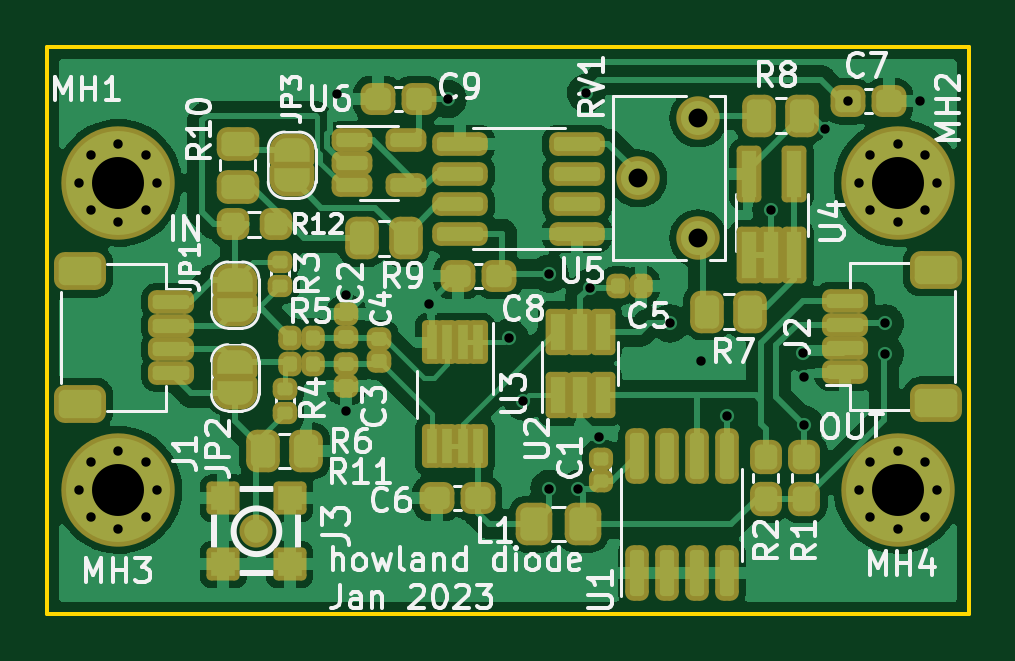
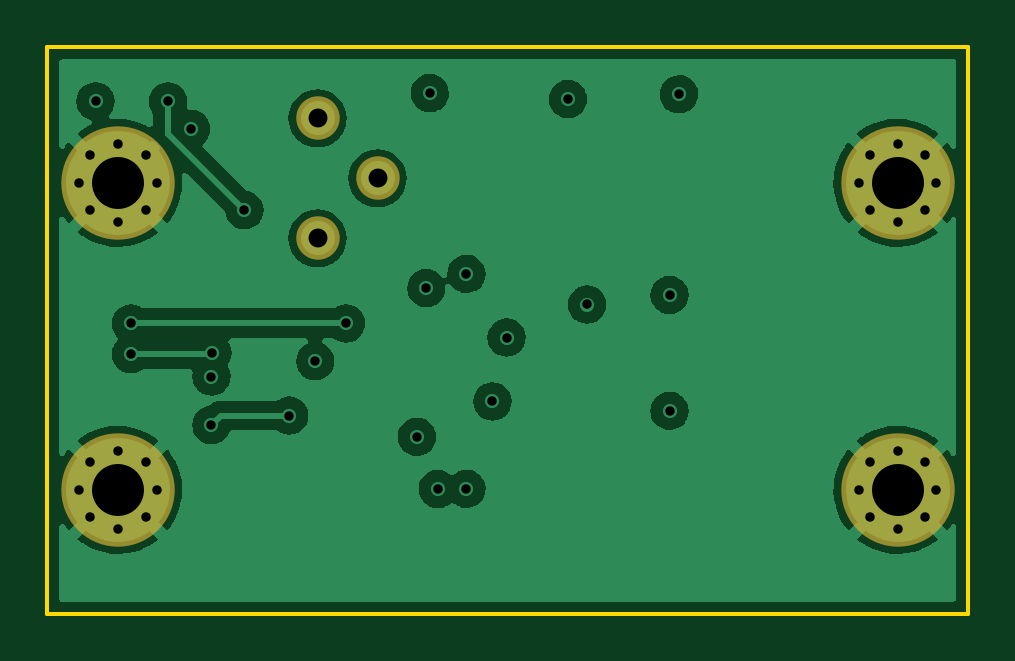
Circuit board: 13 layer files. Board 39.0 x 24.0 mm.
- bottom_copper: howland-CuBottom.gbr (68835 bytes)
- inner_copper: howland-CuIn1.gbr (50936 bytes)
- inner_copper: howland-CuIn2.gbr (53146 bytes)
- top_copper: howland-CuTop.gbr (250139 bytes)
- outline: howland-EdgeCuts.gbr (692 bytes)
- bottom_mask: howland-MaskBottom.gbr (1635 bytes)
- top_mask: howland-MaskTop.gbr (9915 bytes)
- drill: howland-NPTH.drl (293 bytes)
- drill: howland-PTH.drl (1537 bytes)
- paste: howland-PasteBottom.gbr (458 bytes)
- paste: howland-PasteTop.gbr (6435 bytes)
- bottom_silk: howland-SilkBottom.gbr (1638 bytes)
- top_silk: howland-SilkTop.gbr (47946 bytes)

=== bottom_copper: howland-CuBottom.gbr (68835 bytes, source omitted) ===
=== inner_copper: howland-CuIn1.gbr (50936 bytes, source omitted) ===
=== inner_copper: howland-CuIn2.gbr (53146 bytes, source omitted) ===
=== top_copper: howland-CuTop.gbr (250139 bytes, source omitted) ===
=== outline: howland-EdgeCuts.gbr ===
%TF.GenerationSoftware,KiCad,Pcbnew,(6.0.4-0)*%
%TF.CreationDate,2023-02-21T11:46:13-07:00*%
%TF.ProjectId,howland,686f776c-616e-4642-9e6b-696361645f70,rev?*%
%TF.SameCoordinates,Original*%
%TF.FileFunction,Profile,NP*%
%FSLAX46Y46*%
G04 Gerber Fmt 4.6, Leading zero omitted, Abs format (unit mm)*
G04 Created by KiCad (PCBNEW (6.0.4-0)) date 2023-02-21 11:46:13*
%MOMM*%
%LPD*%
G01*
G04 APERTURE LIST*
%TA.AperFunction,Profile*%
%ADD10C,0.150000*%
%TD*%
G04 APERTURE END LIST*
D10*
X100000000Y-78250000D02*
X139000000Y-78250000D01*
X139000000Y-78250000D02*
X139000000Y-102250000D01*
X139000000Y-102250000D02*
X100000000Y-102250000D01*
X100000000Y-102250000D02*
X100000000Y-78250000D01*
M02*

=== bottom_mask: howland-MaskBottom.gbr ===
%TF.GenerationSoftware,KiCad,Pcbnew,(6.0.4-0)*%
%TF.CreationDate,2023-02-21T11:46:13-07:00*%
%TF.ProjectId,howland,686f776c-616e-4642-9e6b-696361645f70,rev?*%
%TF.SameCoordinates,Original*%
%TF.FileFunction,Soldermask,Bot*%
%TF.FilePolarity,Negative*%
%FSLAX46Y46*%
G04 Gerber Fmt 4.6, Leading zero omitted, Abs format (unit mm)*
G04 Created by KiCad (PCBNEW (6.0.4-0)) date 2023-02-21 11:46:13*
%MOMM*%
%LPD*%
G01*
G04 APERTURE LIST*
%ADD10C,1.100000*%
%ADD11C,4.800000*%
%ADD12C,1.840000*%
G04 APERTURE END LIST*
D10*
%TO.C,MH1*%
X101350000Y-84000000D03*
X103000000Y-82350000D03*
X104166726Y-85166726D03*
X104166726Y-82833274D03*
D11*
X103000000Y-84000000D03*
D10*
X104650000Y-84000000D03*
X101833274Y-82833274D03*
X101833274Y-85166726D03*
X103000000Y-85650000D03*
%TD*%
D11*
%TO.C,MH2*%
X136000000Y-84000000D03*
D10*
X137166726Y-82833274D03*
X134350000Y-84000000D03*
X137650000Y-84000000D03*
X137166726Y-85166726D03*
X136000000Y-82350000D03*
X136000000Y-85650000D03*
X134833274Y-85166726D03*
X134833274Y-82833274D03*
%TD*%
%TO.C,MH3*%
X101833274Y-98166726D03*
D11*
X103000000Y-97000000D03*
D10*
X104166726Y-98166726D03*
X101833274Y-95833274D03*
X104166726Y-95833274D03*
X103000000Y-95350000D03*
X104650000Y-97000000D03*
X101350000Y-97000000D03*
X103000000Y-98650000D03*
%TD*%
D11*
%TO.C,MH4*%
X136000000Y-97000000D03*
D10*
X134833274Y-95833274D03*
X134350000Y-97000000D03*
X137650000Y-97000000D03*
X136000000Y-95350000D03*
X137166726Y-98166726D03*
X137166726Y-95833274D03*
X134833274Y-98166726D03*
X136000000Y-98650000D03*
%TD*%
D12*
%TO.C,RV1*%
X127550000Y-86350000D03*
X125010000Y-83810000D03*
X127550000Y-81270000D03*
%TD*%
M02*

=== top_mask: howland-MaskTop.gbr (9915 bytes, source omitted) ===
=== drill: howland-NPTH.drl ===
M48
; DRILL file {KiCad (6.0.4-0)} date Tuesday, February 21, 2023 at 11:46:13 AM
; FORMAT={-:-/ absolute / inch / decimal}
; #@! TF.CreationDate,2023-02-21T11:46:13-07:00
; #@! TF.GenerationSoftware,Kicad,Pcbnew,(6.0.4-0)
; #@! TF.FileFunction,NonPlated,1,4,NPTH
FMAT,2
INCH
%
G90
G05
T0
M30

=== drill: howland-PTH.drl ===
M48
; DRILL file {KiCad (6.0.4-0)} date Tuesday, February 21, 2023 at 11:46:13 AM
; FORMAT={-:-/ absolute / inch / decimal}
; #@! TF.CreationDate,2023-02-21T11:46:13-07:00
; #@! TF.GenerationSoftware,Kicad,Pcbnew,(6.0.4-0)
; #@! TF.FileFunction,Plated,1,4,PTH
FMAT,2
INCH
; #@! TA.AperFunction,Plated,PTH,ViaDrill
T1C0.0157
; #@! TA.AperFunction,Plated,PTH,ComponentDrill
T2C0.0157
; #@! TA.AperFunction,Plated,PTH,ComponentDrill
T3C0.0315
; #@! TA.AperFunction,Plated,PTH,ComponentDrill
T4C0.0866
%
G90
G05
T1
X4.4193Y-3.1594
X4.435Y-3.4941
X4.435Y-3.687
X4.5728Y-3.5098
X4.6043Y-3.1673
X4.7067Y-3.565
X4.7303Y-3.6713
X4.7736Y-3.4587
X4.7736Y-3.8169
X4.8215Y-3.8175
X4.8346Y-3.1575
X4.8406Y-3.4823
X4.8563Y-3.7303
X4.9744Y-3.5413
X5.0256Y-3.6043
X5.0689Y-3.6949
X5.1437Y-3.3524
X5.1969Y-3.5906
X5.1988Y-3.6299
X5.1988Y-3.7106
X5.2326Y-3.2169
X5.2712Y-3.1713
X5.3327Y-3.5413
X5.3327Y-3.5925
X5.3917Y-3.1713
T2
X3.9902Y-3.3071
X3.9902Y-3.8189
X4.0092Y-3.2612
X4.0092Y-3.353
X4.0092Y-3.773
X4.0092Y-3.8648
X4.0551Y-3.2421
X4.0551Y-3.372
X4.0551Y-3.7539
X4.0551Y-3.8839
X4.1011Y-3.2612
X4.1011Y-3.353
X4.1011Y-3.773
X4.1011Y-3.8648
X4.1201Y-3.3071
X4.1201Y-3.8189
X5.2894Y-3.3071
X5.2894Y-3.8189
X5.3084Y-3.2612
X5.3084Y-3.353
X5.3084Y-3.773
X5.3084Y-3.8648
X5.3543Y-3.2421
X5.3543Y-3.372
X5.3543Y-3.7539
X5.3543Y-3.8839
X5.4003Y-3.2612
X5.4003Y-3.353
X5.4003Y-3.773
X5.4003Y-3.8648
X5.4193Y-3.3071
X5.4193Y-3.8189
T3
X4.9217Y-3.2996
X5.0217Y-3.1996
X5.0217Y-3.3996
T4
X4.0551Y-3.3071
X4.0551Y-3.8189
X5.3543Y-3.3071
X5.3543Y-3.8189
T0
M30

=== paste: howland-PasteBottom.gbr ===
%TF.GenerationSoftware,KiCad,Pcbnew,(6.0.4-0)*%
%TF.CreationDate,2023-02-21T11:46:13-07:00*%
%TF.ProjectId,howland,686f776c-616e-4642-9e6b-696361645f70,rev?*%
%TF.SameCoordinates,Original*%
%TF.FileFunction,Paste,Bot*%
%TF.FilePolarity,Positive*%
%FSLAX46Y46*%
G04 Gerber Fmt 4.6, Leading zero omitted, Abs format (unit mm)*
G04 Created by KiCad (PCBNEW (6.0.4-0)) date 2023-02-21 11:46:13*
%MOMM*%
%LPD*%
G01*
G04 APERTURE LIST*
G04 APERTURE END LIST*
M02*

=== paste: howland-PasteTop.gbr (6435 bytes, source omitted) ===
=== bottom_silk: howland-SilkBottom.gbr ===
%TF.GenerationSoftware,KiCad,Pcbnew,(6.0.4-0)*%
%TF.CreationDate,2023-02-21T11:46:13-07:00*%
%TF.ProjectId,howland,686f776c-616e-4642-9e6b-696361645f70,rev?*%
%TF.SameCoordinates,Original*%
%TF.FileFunction,Legend,Bot*%
%TF.FilePolarity,Positive*%
%FSLAX46Y46*%
G04 Gerber Fmt 4.6, Leading zero omitted, Abs format (unit mm)*
G04 Created by KiCad (PCBNEW (6.0.4-0)) date 2023-02-21 11:46:13*
%MOMM*%
%LPD*%
G01*
G04 APERTURE LIST*
%ADD10C,1.100000*%
%ADD11C,4.800000*%
%ADD12C,1.840000*%
G04 APERTURE END LIST*
%LPC*%
D10*
%TO.C,MH1*%
X101350000Y-84000000D03*
X103000000Y-82350000D03*
X104166726Y-85166726D03*
X104166726Y-82833274D03*
D11*
X103000000Y-84000000D03*
D10*
X104650000Y-84000000D03*
X101833274Y-82833274D03*
X101833274Y-85166726D03*
X103000000Y-85650000D03*
%TD*%
D11*
%TO.C,MH2*%
X136000000Y-84000000D03*
D10*
X137166726Y-82833274D03*
X134350000Y-84000000D03*
X137650000Y-84000000D03*
X137166726Y-85166726D03*
X136000000Y-82350000D03*
X136000000Y-85650000D03*
X134833274Y-85166726D03*
X134833274Y-82833274D03*
%TD*%
%TO.C,MH3*%
X101833274Y-98166726D03*
D11*
X103000000Y-97000000D03*
D10*
X104166726Y-98166726D03*
X101833274Y-95833274D03*
X104166726Y-95833274D03*
X103000000Y-95350000D03*
X104650000Y-97000000D03*
X101350000Y-97000000D03*
X103000000Y-98650000D03*
%TD*%
D11*
%TO.C,MH4*%
X136000000Y-97000000D03*
D10*
X134833274Y-95833274D03*
X134350000Y-97000000D03*
X137650000Y-97000000D03*
X136000000Y-95350000D03*
X137166726Y-98166726D03*
X137166726Y-95833274D03*
X134833274Y-98166726D03*
X136000000Y-98650000D03*
%TD*%
D12*
%TO.C,RV1*%
X127550000Y-86350000D03*
X125010000Y-83810000D03*
X127550000Y-81270000D03*
%TD*%
M02*

=== top_silk: howland-SilkTop.gbr (47946 bytes, source omitted) ===
